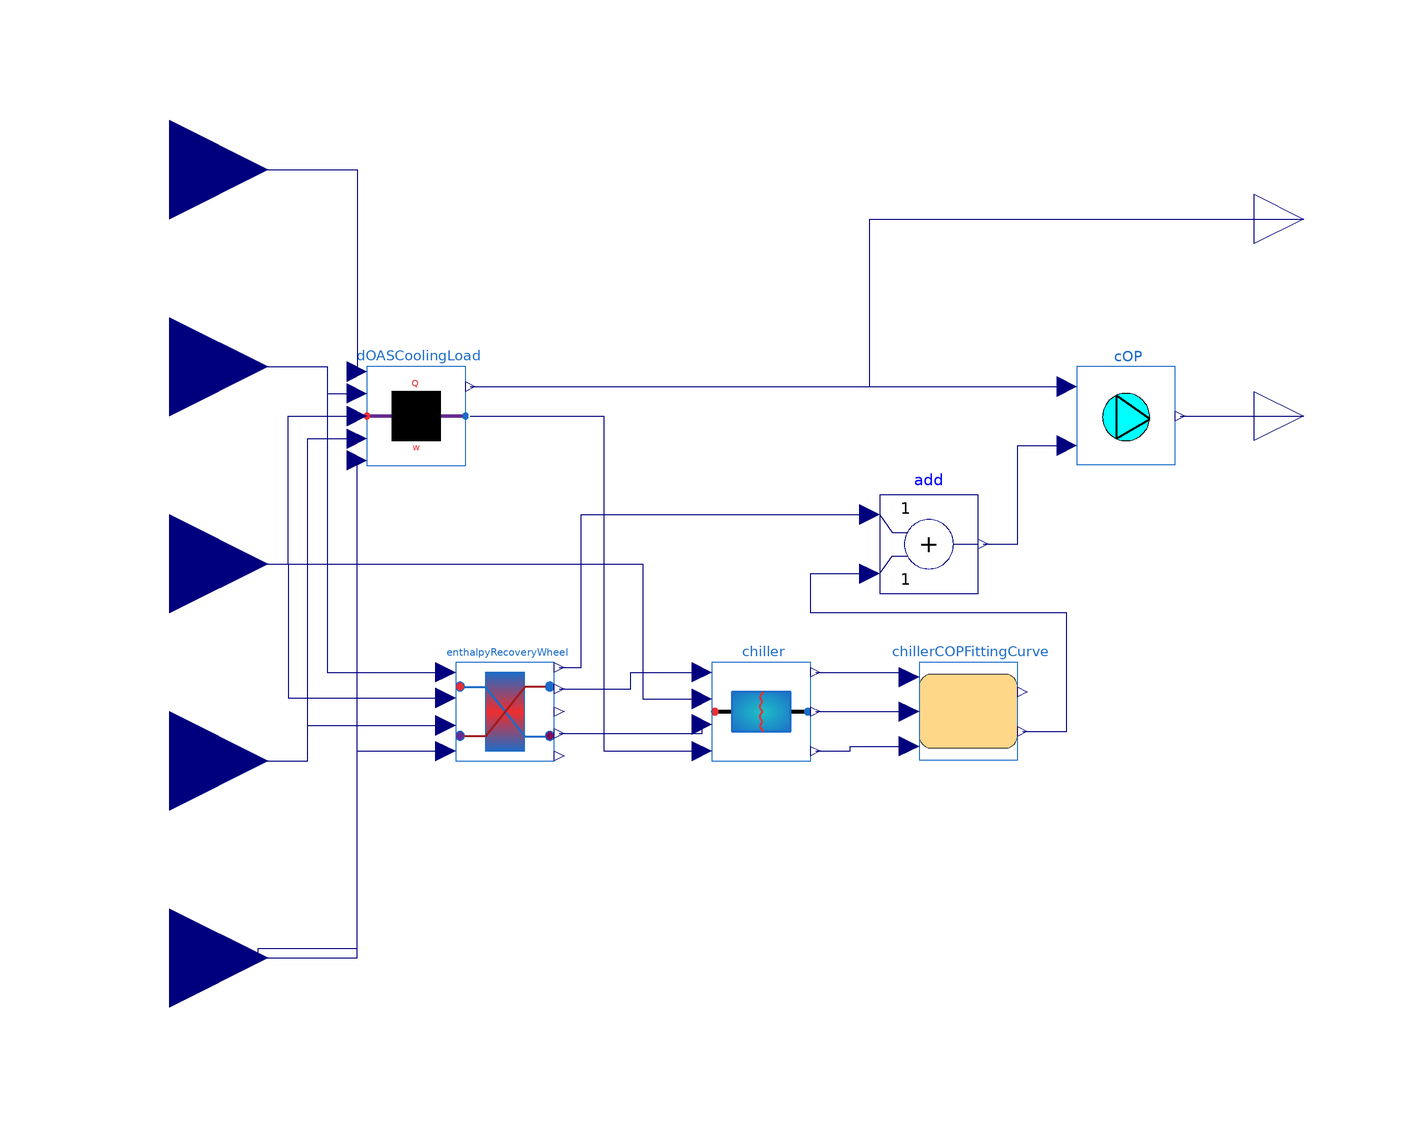

This picture is the connection diagram that the Modelica source below describes through its graphical annotations.

model ERWChiller "ERW + Chiller HVAC System"

    import HVACThermo;

      // Import package
      package Unit = Modelica.SIunits;

      // Parameter of the model
      parameter Unit.Pressure P = 101325 "outdoor air pressure";
      parameter Unit.VolumeFlowRate V_a = 1.0
        "volumetric flow rate of the moist air";
      parameter Unit.VolumeFlowRate V_w = 1e-2
        "volumetric flow rate of the chilled water";
      parameter Unit.Efficiency epsilon(max = 1.0) = 0.75
        "effectiveness of the heat exchanger";
      parameter Unit.Efficiency epsilon_s(max = 1.0) = 0.75
        "effectiveness of sensible heat recovery";
      parameter Unit.Efficiency epsilon_l(max = 1.0) = 0.75
        "effectiveness of latent heat recovery";
      parameter Real r(min = 0.0, max = 1.0) = 1.0
        "ratio of mass flow rate of exhaust air in ERW to supply air";
      //parameter Real unit = 1.0 "number of parallel terminals";
      parameter Unit.Power W_fan = 10.0 "fan power";
      parameter Unit.Pressure P_fan = 100
        "pressure loss across the HRW system";


      // Control Parameters
      parameter Unit.Temperature deltaT(min = 0) = 0.1
        "temperature threshold control on/off for the ERV system";
      parameter Real deltaw(min = 0) = 1e-5
        "humidity threshold control on/off for the ERV system";
      parameter Real deltaP(min = 0) = 1
        "pressure threshold control on/off for the ERV system";
      parameter Real phi_min = 0.1 "humidity control on supply air";
      parameter Real t_lcmin = 0.1 "minimum leaving chilled water temperature in degC";
      parameter Unit.Efficiency deltaCOP = 1e-2 "number of parallel terminals";
      parameter Unit.Power deltaQ = 1.0 "threshold control on total cooling load";
      parameter Unit.Power deltaWc = 1.0
        "threshold control on minimum cooling work";

    Modelica.Blocks.Interfaces.RealInput q_lat "latent heat removal"
      annotation (Placement(transformation(extent={{-140,60},{-100,100}})));
    Modelica.Blocks.Interfaces.RealInput t_o "outdoor air temperature"
      annotation (Placement(transformation(extent={{-140,20},{-100,60}})));
    Modelica.Blocks.Interfaces.RealInput t_i "indoor air temperature"
      annotation (Placement(transformation(extent={{-140,-20},{-100,20}})));
    Modelica.Blocks.Interfaces.RealInput rh_o
      "outdoor air relative humidity in %"
      annotation (Placement(transformation(extent={{-140,-60},{-100,-20}})));
    Modelica.Blocks.Interfaces.RealInput rh_i "indoor air relative humidity in %"
      annotation (Placement(transformation(extent={{-140,-100},{-100,-60}})));
    Modelica.Blocks.Interfaces.RealOutput q_c
      "cooling load of ERW+Membrane(w/ condenser) system in kW"
      annotation (Placement(transformation(extent={{100,60},{120,80}})));
    Modelica.Blocks.Interfaces.RealOutput COP
      "COP of ERW+Membrane(w/ condenser) system"
      annotation (Placement(transformation(extent={{100,20},{120,40}})));
    DOASCoolingLoad dOASCoolingLoad(P_1 = P, P_3 = P, V_a = V_a, deltaQ = deltaQ,
      phi_min = phi_min)
      annotation (Placement(transformation(extent={{-80,20},{-60,40}})));
    HVACThermo.COP cOP(deltaQ = deltaQ, deltaWc = deltaWc, W_fan = W_fan)
      annotation (Placement(transformation(extent={{64,20},{84,40}})));
    Chiller chiller(P_1 = P, P_4 = P, V_a = V_a, V_w = V_w, epsilon = epsilon,
      deltaQ = deltaQ, t_lcmin = t_lcmin)
      annotation (Placement(transformation(extent={{-10,-40},{10,-20}})));
    ChillerCOPFittingCurve chillerCOPFittingCurve(deltaCOP = deltaCOP)
      annotation (Placement(transformation(extent={{32,-40},{52,-20}})));

    HVACThermo.EnthalpyRecoveryWheel enthalpyRecoveryWheel(P = P, epsilon_s = epsilon_s,
      epsilon_l = epsilon_l, r = r, deltaT = deltaT, deltaw = deltaw, deltaP = deltaP,
      P_fan = P_fan, V_a = V_a)
      annotation (Placement(transformation(extent={{-62,-40},{-42,-20}})));
    Modelica.Blocks.Math.Add add
      annotation (Placement(transformation(extent={{24,-6},{44,14}})));
  equation

    connect(q_lat, dOASCoolingLoad.q_lat)
      annotation (Line(points={{-120,80},{-82,80},{-82,39}}, color={0,0,127}));
    connect(t_o, dOASCoolingLoad.t_1) annotation (Line(points={{-120,40},{-88,40},
            {-88,34.6},{-82,34.6}}, color={0,0,127}));
    connect(t_i, dOASCoolingLoad.t_3) annotation (Line(points={{-120,0},{-96,0},{-96,
            30},{-82,30}},      color={0,0,127}));
    connect(rh_i, dOASCoolingLoad.rh_3)
      annotation (Line(points={{-120,-80},{-102,-80},{-102,-78},{-82,-78},{-82,21}},
                                                               color={0,0,127}));
    connect(rh_o, dOASCoolingLoad.rh_1) annotation (Line(points={{-120,-40},{-92,-40},
            {-92,25.4},{-82,25.4}}, color={0,0,127}));
    connect(dOASCoolingLoad.q_c, cOP.q_c)
      annotation (Line(points={{-59,36},{62,36}}, color={0,0,127}));
    connect(dOASCoolingLoad.w_set, chiller.w_set) annotation (Line(points={{-59,30},
            {-32,30},{-32,-38},{-12,-38}}, color={0,0,127}));
    connect(dOASCoolingLoad.q_c, q_c) annotation (Line(points={{-59,36},{22,36},{22,
            70},{110,70}}, color={0,0,127}));
    connect(cOP.COP, COP)
      annotation (Line(points={{85,30},{110,30}}, color={0,0,127}));
    connect(t_o, enthalpyRecoveryWheel.t_1) annotation (Line(points={{-120,40},
            {-88,40},{-88,-22},{-64,-22}},
                                      color={0,0,127}));
    connect(t_i, enthalpyRecoveryWheel.t_2) annotation (Line(points={{-120,0},{
            -96,0},{-96,-27.2},{-64,-27.2}},
                                         color={0,0,127}));
    connect(rh_o, enthalpyRecoveryWheel.rh_1) annotation (Line(points={{-120,
            -40},{-92,-40},{-92,-32.8},{-64,-32.8}},
                                                color={0,0,127}));
    connect(rh_i, enthalpyRecoveryWheel.rh_2) annotation (Line(points={{-120,
            -80},{-82,-80},{-82,-38},{-64,-38}},
                                            color={0,0,127}));
    connect(t_i, chiller.t_4) annotation (Line(points={{-120,0},{-24,0},{-24,
            -27.4},{-12,-27.4}},
                          color={0,0,127}));
    connect(chiller.t_5, chillerCOPFittingCurve.t_l) annotation (Line(points={{11,-30},
            {20.5,-30},{20.5,-30},{30,-30}},             color={0,0,127}));
    connect(chiller.t_wc, chillerCOPFittingCurve.t_e) annotation (Line(points={{11,-38},
            {18,-38},{18,-37},{30,-37}},              color={0,0,127}));
    connect(chiller.q_c, chillerCOPFittingCurve.q_c) annotation (Line(points={{11,-22},
            {30,-22},{30,-23}},             color={0,0,127}));
    connect(enthalpyRecoveryWheel.rh_3, chiller.rh_1) annotation (Line(points={{-41,
            -34.4},{-12,-34.4},{-12,-32.6}},  color={0,0,127}));
    connect(enthalpyRecoveryWheel.w_p, add.u1) annotation (Line(points={{-41,-21},
            {-36.5,-21},{-36.5,10},{22,10}}, color={0,0,127}));
    connect(chillerCOPFittingCurve.w_c, add.u2) annotation (Line(points={{53,-34},
            {62,-34},{62,-10},{10,-10},{10,-2},{22,-2}}, color={0,0,127}));
    connect(add.y, cOP.w_c)
      annotation (Line(points={{45,4},{52,4},{52,24},{62,24}}, color={0,0,127}));
    connect(enthalpyRecoveryWheel.t_3, chiller.t_1) annotation (Line(points={{
            -41,-25.4},{-26.5,-25.4},{-26.5,-22},{-12,-22}}, color={0,0,127}));
  annotation (experiment(Tolerance=1e-06, __Dymola_Algorithm="Cvode"));
  end ERWChiller;